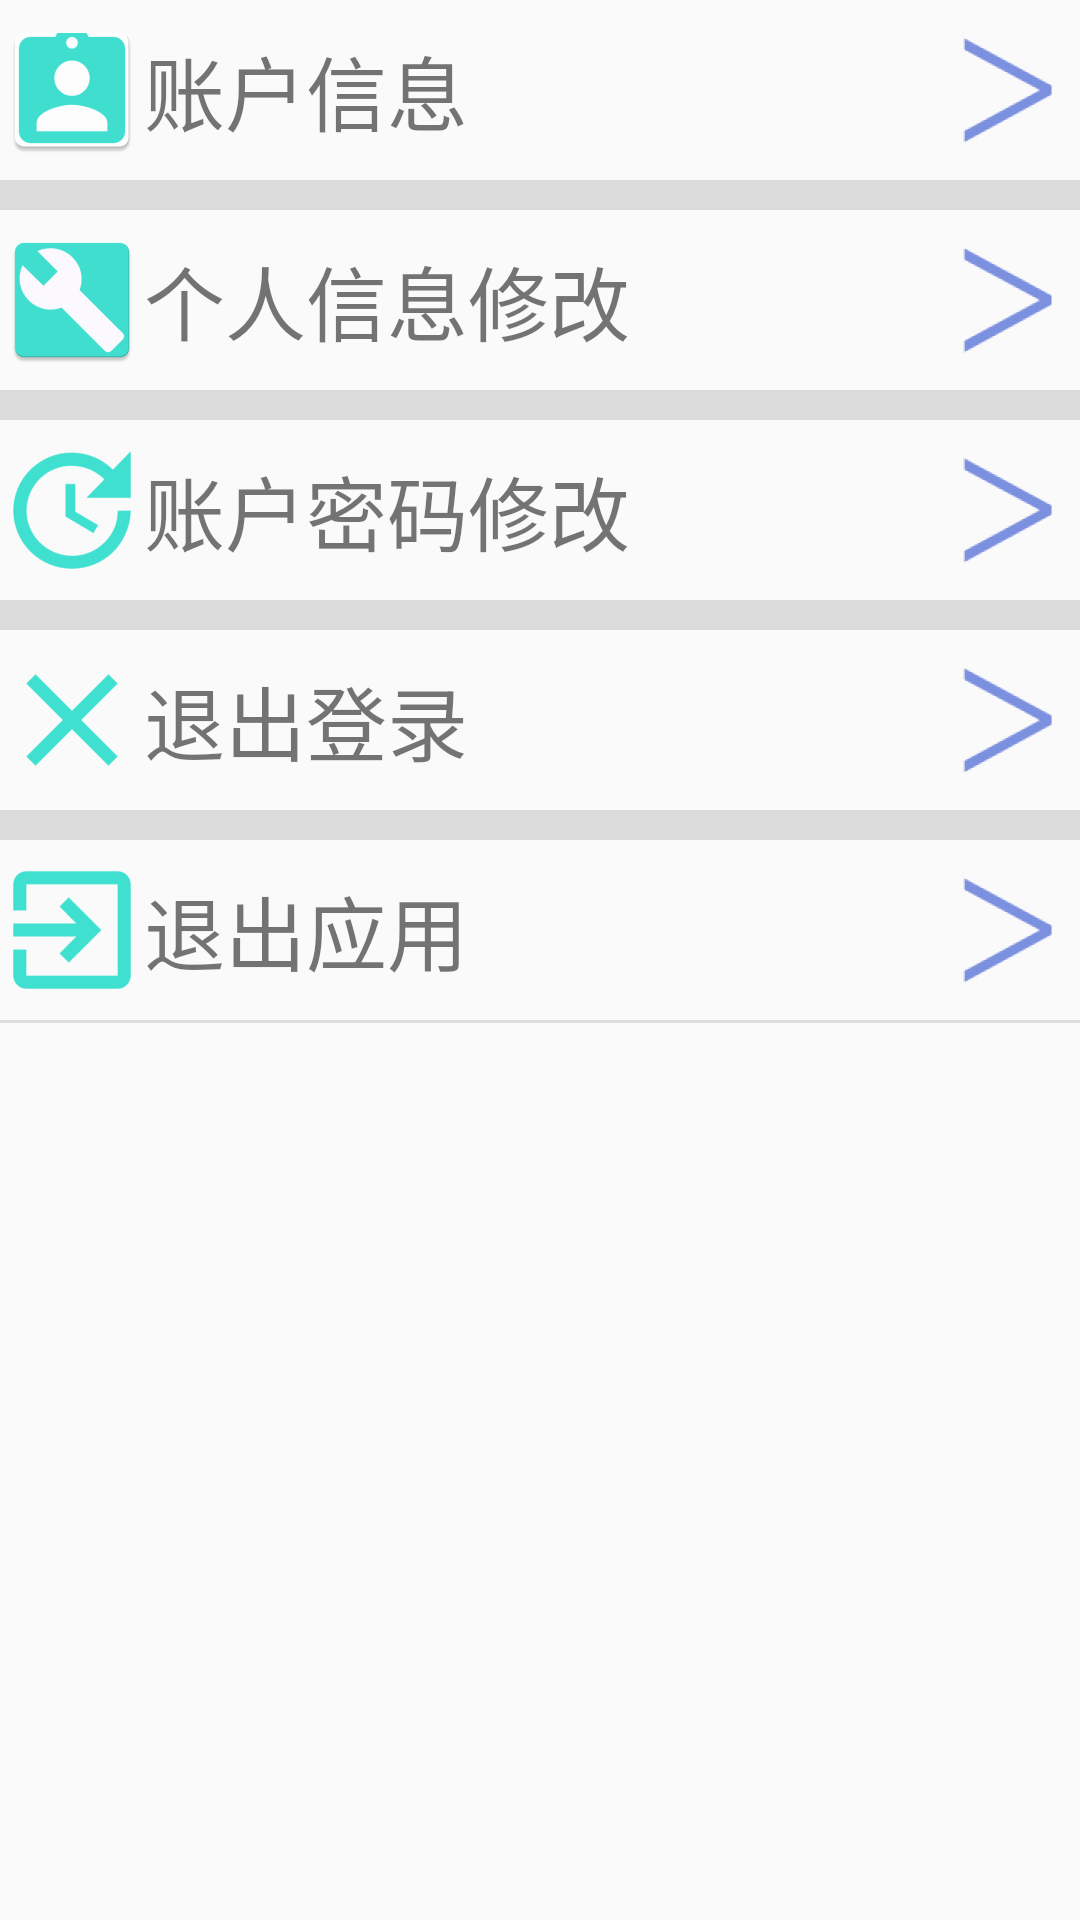

This screen was rendered from an Android layout file. Write that file and the resources it references.
<!-- AndroidManifest.xml: application theme AppTheme -->
<!-- res/layout/fragment_teacher_3.xml -->
<?xml version="1.0" encoding="utf-8"?>
<LinearLayout xmlns:android="http://schemas.android.com/apk/res/android"
    android:layout_width="match_parent"
    android:layout_height="match_parent"
    android:orientation="vertical">

    <RelativeLayout
        android:id="@+id/fragment_teacher_3_RelativeLayout_personal_info"
        android:layout_width="match_parent"
        android:layout_height="60dp">

        <ImageView
            android:id="@+id/fragment_teacher_3_imageView_personal_info"
            android:layout_width="wrap_content"
            android:layout_height="wrap_content"
            android:layout_alignParentLeft="true"
            android:layout_centerVertical="true"
            android:src="@mipmap/ic_personal_information" />

        <TextView
            android:id="@+id/fragment_teacher_3_textView_person_info"
            android:layout_width="wrap_content"
            android:layout_height="wrap_content"
            android:layout_centerVertical="true"
            android:layout_toRightOf="@+id/fragment_teacher_3_imageView_personal_info"
            android:text="账户信息"
            android:textSize="27dp" />

        <ImageView
            android:layout_width="wrap_content"
            android:layout_height="wrap_content"
            android:layout_alignParentRight="true"
            android:layout_centerVertical="true"
            android:src="@mipmap/ic_right_arrow" />

    </RelativeLayout>
    <TextView
        android:layout_width="match_parent"
        android:layout_height="10dp"
        android:background="@color/Gainsboro" />

    <RelativeLayout
        android:id="@+id/fragment_teacher_3_RelativeLayout_personInfo_update"
        android:layout_width="match_parent"
        android:layout_height="60dp">

        <ImageView
            android:id="@+id/fragment_teacher_3_imageView_personInfo_update"
            android:layout_width="wrap_content"
            android:layout_height="wrap_content"
            android:layout_alignParentLeft="true"
            android:layout_centerVertical="true"
            android:src="@mipmap/ic_perinfo_update" />

        <TextView
            android:id="@+id/fragment_teacher_3_textView_person_info_update"
            android:layout_width="wrap_content"
            android:layout_height="wrap_content"
            android:layout_centerVertical="true"
            android:layout_toRightOf="@+id/fragment_teacher_3_imageView_personInfo_update"
            android:text="个人信息修改"
            android:textSize="27dp" />

        <ImageView
            android:layout_width="wrap_content"
            android:layout_height="wrap_content"
            android:layout_alignParentRight="true"
            android:layout_centerVertical="true"
            android:src="@mipmap/ic_right_arrow" />

    </RelativeLayout>
    <TextView
        android:layout_width="match_parent"
        android:layout_height="10dp"
        android:background="@color/Gainsboro" />

    <RelativeLayout
        android:id="@+id/fragment_teacher_3_RelativeLayout_userPassword_update"
        android:layout_width="match_parent"
        android:layout_height="60dp">

        <ImageView
            android:id="@+id/fragment_teacher_3_imageView_userPassword_update"
            android:layout_width="wrap_content"
            android:layout_height="wrap_content"
            android:layout_alignParentLeft="true"
            android:layout_centerVertical="true"
            android:src="@mipmap/ic_userpassword_update" />

        <TextView
            android:id="@+id/fragment_teacher_3_textView_userPassword_update"
            android:layout_width="wrap_content"
            android:layout_height="wrap_content"
            android:layout_centerVertical="true"
            android:layout_toRightOf="@+id/fragment_teacher_3_imageView_userPassword_update"
            android:text="账户密码修改"
            android:textSize="27dp" />

        <ImageView
            android:layout_width="wrap_content"
            android:layout_height="wrap_content"
            android:layout_alignParentRight="true"
            android:layout_centerVertical="true"
            android:src="@mipmap/ic_right_arrow" />

    </RelativeLayout>

    <TextView
        android:layout_width="match_parent"
        android:layout_height="10dp"
        android:background="@color/Gainsboro" />

    <RelativeLayout
        android:id="@+id/fragment_teacher_3_RelativeLayout_exit_login"
        android:layout_width="match_parent"
        android:layout_height="60dp">

        <ImageView
            android:id="@+id/fragment_teacher_3_imageView_exit_login"
            android:layout_width="wrap_content"
            android:layout_height="wrap_content"
            android:layout_alignParentLeft="true"
            android:layout_centerVertical="true"
            android:src="@mipmap/ic_exit_login" />

        <TextView
            android:id="@+id/fragment_teacher_3_textView_exit_login"
            android:layout_width="wrap_content"
            android:layout_height="wrap_content"
            android:layout_centerVertical="true"
            android:layout_toRightOf="@+id/fragment_teacher_3_imageView_exit_login"
            android:text="退出登录"
            android:textSize="27dp" />

        <ImageView
            android:layout_width="wrap_content"
            android:layout_height="wrap_content"
            android:layout_alignParentRight="true"
            android:layout_centerVertical="true"
            android:src="@mipmap/ic_right_arrow" />

    </RelativeLayout>

    <TextView
        android:layout_width="match_parent"
        android:layout_height="10dp"
        android:background="@color/Gainsboro" />

    <RelativeLayout
        android:id="@+id/fragment_teacher_3_RelativeLayout_exit_app"
        android:layout_width="match_parent"
        android:layout_height="60dp">

        <ImageView
            android:id="@+id/fragment_teacher_3_ImageView_exit_app"
            android:layout_width="wrap_content"
            android:layout_height="wrap_content"
            android:layout_alignParentLeft="true"
            android:layout_centerVertical="true"
            android:src="@mipmap/ic_exit_app" />

        <TextView
            android:id="@+id/fragment_teacher_3_textView_exit_app"
            android:layout_width="wrap_content"
            android:layout_height="wrap_content"
            android:layout_centerVertical="true"
            android:layout_toRightOf="@+id/fragment_teacher_3_ImageView_exit_app"
            android:text="退出应用"
            android:textSize="27dp" />

        <ImageView
            android:layout_width="wrap_content"
            android:layout_height="wrap_content"
            android:layout_alignParentRight="true"
            android:layout_centerVertical="true"
            android:src="@mipmap/ic_right_arrow" />

    </RelativeLayout>

    <TextView
        android:layout_width="match_parent"
        android:layout_height="1dp"
        android:background="@color/Gainsboro" />
</LinearLayout>
<!-- resources referenced by this layout -->
<resources>
  <color name="Gainsboro">#DCDCDC</color>
  <!-- mipmap ic_exit_app: png bitmap (mipmap-hdpi, 706 bytes) -->
  <!-- mipmap ic_exit_login: png bitmap (mipmap-hdpi, 545 bytes) -->
  <!-- mipmap ic_perinfo_update: png bitmap (mipmap-hdpi, 1444 bytes) -->
  <!-- mipmap ic_personal_information: png bitmap (mipmap-hdpi, 1497 bytes) -->
  <!-- mipmap ic_right_arrow: png bitmap (mipmap-hdpi, 1307 bytes) -->
  <!-- mipmap ic_userpassword_update: png bitmap (mipmap-hdpi, 1895 bytes) -->
  <style name="AppTheme" parent="Theme.AppCompat.Light.DarkActionBar">
          
          <item name="colorPrimary">@color/colorPrimary</item>
          <item name="colorPrimaryDark">@color/colorPrimaryDark</item>
          <item name="colorAccent">@color/colorAccent</item>
      </style>
  <color name="colorPrimary">#008577</color>
  <color name="colorPrimaryDark">#00574B</color>
  <color name="colorAccent">#D81B60</color>
</resources>
